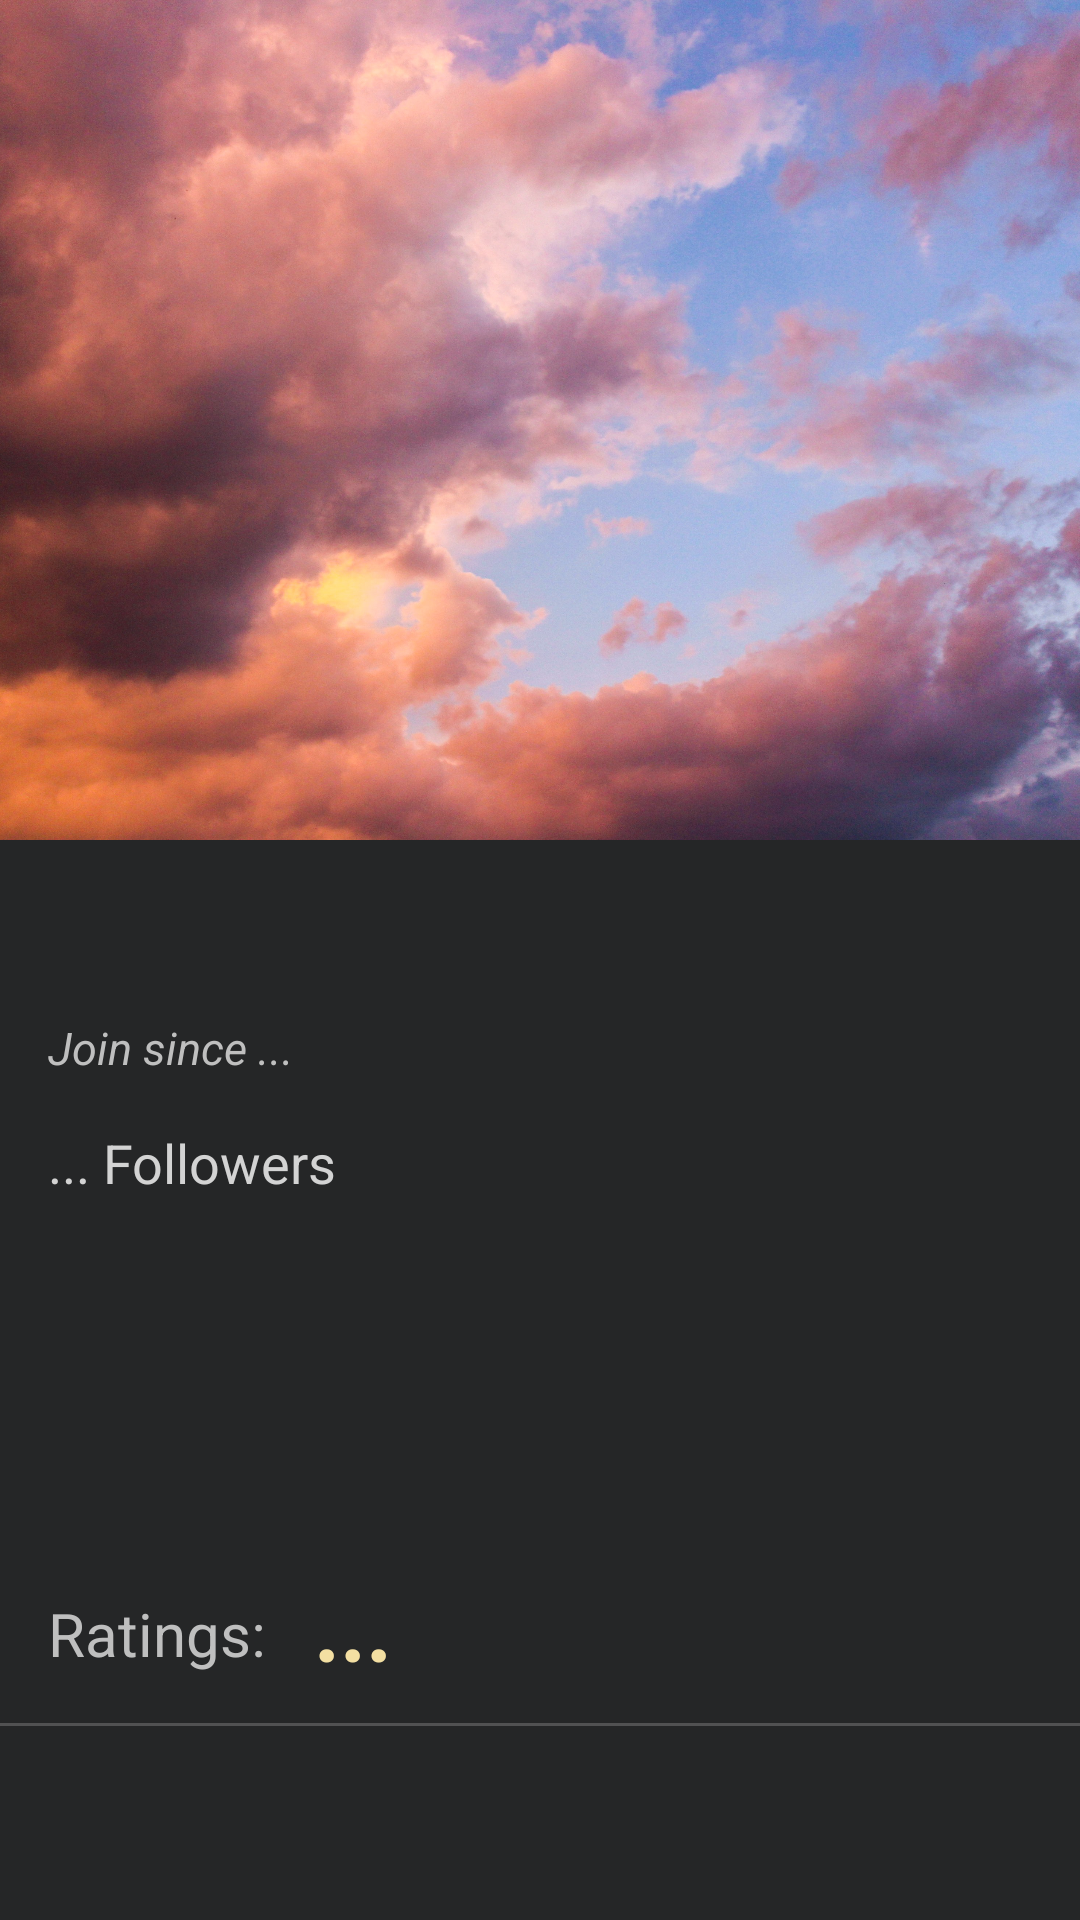

Here is an Android app screen rendered from its layout file. Give the layout XML and the strings, colors and styles it references.
<!-- AndroidManifest.xml: application theme Theme.RFS -->
<!-- res/layout/activity_user_profile.xml -->
<?xml version="1.0" encoding="utf-8"?>
<androidx.coordinatorlayout.widget.CoordinatorLayout xmlns:android="http://schemas.android.com/apk/res/android"
    xmlns:app="http://schemas.android.com/apk/res-auto"
    xmlns:tools="http://schemas.android.com/tools"
    android:id="@+id/main"
    android:layout_width="match_parent"
    android:layout_height="match_parent"
    android:background="#252627"
    tools:context=".User.UserProfileActivity">
    <com.google.android.material.appbar.AppBarLayout
        android:id="@+id/app_bar"
        android:layout_width="match_parent"
        android:layout_height="280dp"
        android:fitsSystemWindows="true"
        android:background="@android:color/transparent"
        android:theme="@style/ThemeOverlay.AppCompat.Dark.ActionBar">

        <com.google.android.material.appbar.CollapsingToolbarLayout
            android:id="@+id/collapsing_toolbar"
            android:layout_width="match_parent"
            android:layout_height="match_parent"
            android:fitsSystemWindows="true"
            app:contentScrim="@android:color/transparent"
            app:layout_scrollFlags="scroll|exitUntilCollapsed|snap">

            <ImageView
                android:id="@+id/detail_wallpaper"
                android:layout_width="match_parent"
                android:layout_height="match_parent"
                android:fitsSystemWindows="true"
                android:scaleType="centerCrop"
                app:layout_collapseMode="parallax"
                android:src="@drawable/devon_janse_van_rensburg_nxakhtq1j6c_unsplash"/>

            <ImageButton
                android:id="@+id/btn_cancel"
                android:layout_width="48dp"
                android:layout_height="48dp"
                android:layout_marginStart="8dp"
                android:layout_marginTop="8dp"
                android:background="@android:color/transparent"
                android:padding="8dp"
                android:src="@drawable/outline_arrow_back_ios_new_24"
                app:tint="@color/white" />

        </com.google.android.material.appbar.CollapsingToolbarLayout>
    </com.google.android.material.appbar.AppBarLayout>

    <androidx.core.widget.NestedScrollView
        android:layout_width="match_parent"
        android:layout_height="match_parent"
        app:layout_behavior="@string/appbar_scrolling_view_behavior">

        <androidx.constraintlayout.widget.ConstraintLayout
            android:layout_width="match_parent"
            android:layout_height="wrap_content"
            android:paddingBottom="16dp"
            tools:layout_editor_absoluteX="-15dp"
            tools:layout_editor_absoluteY="0dp">

            <ImageView
                android:id="@+id/avatar"
                android:layout_width="135dp"
                android:layout_height="135dp"
                android:layout_marginStart="16dp"
                android:layout_marginTop="16dp"
                android:layout_marginEnd="16dp"
                android:elevation="4dp"
                android:scaleType="centerCrop"
                app:layout_constraintEnd_toEndOf="parent"
                app:layout_constraintStart_toEndOf="@+id/username"
                app:layout_constraintTop_toTopOf="parent"
                tools:srcCompat="@tools:sample/avatars" />

            <TextView
                android:id="@+id/username"
                android:layout_width="0dp"
                android:layout_height="wrap_content"
                android:layout_marginStart="16dp"
                android:layout_marginTop="16dp"
                android:layout_marginEnd="16dp"
                android:layout_marginBottom="16dp"
                android:textColor="@color/white"
                android:textSize="20sp"
                android:textStyle="bold"
                app:layout_constraintBottom_toTopOf="@+id/detail_year"
                app:layout_constraintEnd_toStartOf="@+id/avatar"
                app:layout_constraintStart_toStartOf="parent"
                app:layout_constraintTop_toTopOf="parent"
                tools:text="Tên Phim Dài" />

            <TextView
                android:id="@+id/detail_year"
                android:layout_width="wrap_content"
                android:layout_height="wrap_content"
                android:layout_marginStart="16dp"
                android:layout_marginBottom="16dp"
                android:text="Join since ..."
                android:textColor="#BFBFBF"
                android:textSize="15dp"
                android:textStyle="italic"
                app:layout_constraintBottom_toTopOf="@+id/detail_director"
                app:layout_constraintStart_toStartOf="parent"
                app:layout_constraintTop_toBottomOf="@+id/username" />

            <TextView
                android:id="@+id/detail_director"
                android:layout_width="0dp"
                android:layout_height="wrap_content"
                android:layout_marginStart="16dp"
                android:layout_marginTop="16dp"
                android:layout_marginEnd="16dp"
                android:text="... Followers"
                android:textColor="#D3D3D3"
                android:textSize="18dp"
                app:layout_constraintEnd_toStartOf="@+id/avatar"
                app:layout_constraintStart_toStartOf="parent"
                app:layout_constraintTop_toBottomOf="@+id/detail_year" />

            <Button
                android:id="@+id/detail_trailer_btn"
                android:layout_width="wrap_content"
                android:layout_height="wrap_content"
                android:layout_marginStart="16dp"
                android:layout_marginTop="16dp"
                android:layout_marginBottom="28dp"
                android:text="Add Friend"
                android:textSize="15dp"
                android:visibility="gone"
                app:layout_constraintBottom_toTopOf="@+id/detail_description"
                app:layout_constraintStart_toStartOf="parent"
                app:layout_constraintTop_toBottomOf="@+id/detail_director"
                app:layout_constraintVertical_bias="1.0"
                tools:visibility="visible"/>

            <TextView
                android:id="@+id/detail_description"
                android:layout_width="0dp"
                android:layout_height="wrap_content"
                android:layout_marginStart="16dp"
                android:layout_marginTop="95dp"
                android:layout_marginEnd="16dp"
                android:text=""
                android:textColor="#BFBFBF"
                android:textSize="15dp"
                app:layout_constraintEnd_toEndOf="parent"
                app:layout_constraintHorizontal_bias="0.0"
                app:layout_constraintStart_toStartOf="parent"
                app:layout_constraintTop_toBottomOf="@+id/detail_director"
                tools:text="Lorem ipsum dolor sit amet, consectetur adipiscing elit. Donec gravida eros vel accumsan tristique. Vestibulum gravida, purus a auctor iaculis, odio orci dictum felis, et bibendum tortor ex in lorem. " />

            <TextView
                android:id="@+id/textView10"
                android:layout_width="wrap_content"
                android:layout_height="wrap_content"
                android:layout_marginStart="16dp"
                android:layout_marginTop="16dp"
                android:layout_marginEnd="16dp"
                android:text="Ratings:"
                android:textColor="#BFBFBF"
                android:textSize="20dp"
                app:layout_constraintEnd_toStartOf="@+id/detail_rating_avg"
                app:layout_constraintStart_toStartOf="parent"
                app:layout_constraintTop_toBottomOf="@+id/detail_description" />

            <TextView
                android:id="@+id/detail_rating_avg"
                android:layout_width="wrap_content"
                android:layout_height="wrap_content"
                android:layout_marginStart="16dp"
                android:layout_marginTop="7dp"
                android:text="..."
                android:textColor="#F3DFA2"
                android:textSize="30dp"
                android:textStyle="bold"
                app:layout_constraintStart_toEndOf="@+id/textView10"
                app:layout_constraintTop_toBottomOf="@+id/detail_description"
                tools:text="5.9" />

            <View
                android:id="@+id/view"
                android:layout_width="wrap_content"
                android:layout_height="1dp"
                android:layout_marginTop="12dp"
                android:background="#33FFFFFF"
                app:layout_constraintEnd_toEndOf="parent"
                app:layout_constraintHorizontal_bias="0.0"
                app:layout_constraintStart_toStartOf="parent"
                app:layout_constraintTop_toBottomOf="@+id/detail_rating_avg" />


        </androidx.constraintlayout.widget.ConstraintLayout>
    </androidx.core.widget.NestedScrollView>

</androidx.coordinatorlayout.widget.CoordinatorLayout>
<!-- resources referenced by this layout -->
<resources>
  <color name="white">#FFFFFFFF</color>
  <!-- drawable devon_janse_van_rensburg_nxakhtq1j6c_unsplash: jpg bitmap (drawable, 965691 bytes) -->
  <style name="Theme.RFS" parent="Base.Theme.RFS" />
  <style name="Base.Theme.RFS" parent="Theme.Material3.DayNight.NoActionBar">
          <item name="colorPrimary">#7EBDC2</item>
          <item name="colorOnPrimary">#252627</item>
      </style>
</resources>
